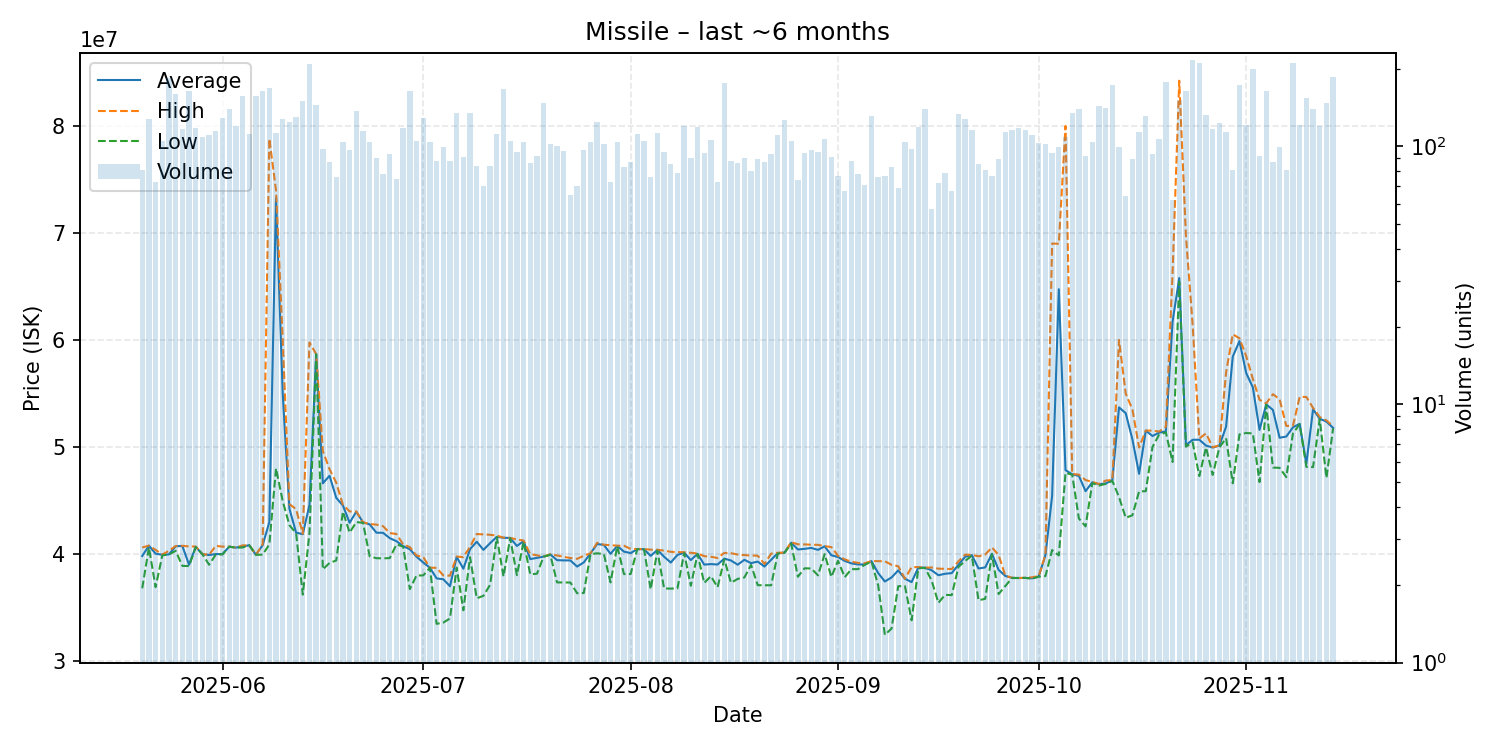

The data file committed next to this chart (first rows):
date, average, highest, lowest, order_count, volume
2025-05-20, 39816790, 40610000, 36800000, 74, 81
2025-05-21, 40780000, 40790000, 40610000, 96, 127
2025-05-22, 40033151, 40390000, 36910000, 70, 73
2025-05-23, 39930000, 39950000, 39870000, 84, 105
2025-05-24, 39970000, 40310000, 39960000, 132, 184
2025-05-25, 40730000, 40750000, 40300000, 130, 159
2025-05-26, 40750000, 40770000, 38895000, 100, 117
2025-05-27, 39000000, 40710000, 38880000, 89, 163
2025-05-28, 40680000, 40700000, 40660000, 95, 118
2025-05-29, 39990000, 39990000, 39980000, 86, 109
2025-05-30, 39910000, 39930000, 39000000, 93, 111
2025-05-31, 40000000, 40770000, 39960000, 88, 115
2025-06-01, 39990000, 40690000, 39970000, 108, 129
2025-06-02, 40690000, 40695000, 40680000, 98, 140
2025-06-03, 40600000, 40600000, 40600000, 92, 120
2025-06-04, 40710000, 40810000, 40610000, 93, 156
2025-06-05, 40820000, 40820000, 40820000, 93, 112
2025-06-06, 39930000, 39930000, 39930000, 125, 156
2025-06-07, 40830000, 40900000, 39940000, 119, 163
2025-06-08, 42990000, 78790000, 40900000, 144, 168
2025-06-09, 73260000, 73960000, 48000000, 76, 113
2025-06-10, 54980000, 59990000, 44940000, 92, 127
2025-06-11, 44240000, 44660000, 42695000, 87, 124
2025-06-12, 42000000, 44190000, 41950000, 87, 130
2025-06-13, 41855000, 41900000, 36210000, 109, 150
2025-06-14, 44600000, 59760000, 41970000, 119, 209
2025-06-15, 58670000, 58680000, 58660000, 93, 144
2025-06-16, 46605714, 49610000, 38570000, 87, 98
2025-06-17, 47314598, 47920000, 39170000, 77, 87
2025-06-18, 45250658, 46670000, 39400000, 68, 76
2025-06-19, 44530000, 44600000, 43960000, 83, 104
2025-06-20, 42917732, 43980000, 42000000, 73, 97
2025-06-21, 43960000, 43970000, 42990000, 117, 137
2025-06-22, 42960000, 42970000, 42910000, 92, 115
2025-06-23, 42770000, 42800000, 39790000, 88, 104
2025-06-24, 41996556, 42750000, 39610000, 78, 90
2025-06-25, 41981026, 42600000, 39600000, 66, 78
2025-06-26, 41484301, 41960000, 39620000, 83, 93
2025-06-27, 41199867, 41875000, 40900000, 66, 75
2025-06-28, 40740000, 40900000, 40690000, 88, 118
2025-06-29, 40450000, 40650000, 36720000, 113, 163
2025-06-30, 39750000, 39860000, 38000000, 84, 105
2025-07-01, 39210000, 39720000, 38000000, 112, 129
2025-07-02, 38720000, 38730000, 38710000, 76, 104
2025-07-03, 37723636, 38710000, 33480000, 77, 88
2025-07-04, 37646364, 38000000, 33600000, 89, 99
2025-07-05, 36994205, 37980000, 33980000, 75, 88
2025-07-06, 39730000, 39770000, 38730000, 105, 134
2025-07-07, 38628462, 39710000, 34745000, 72, 91
2025-07-08, 40460000, 40680000, 39710000, 76, 134
2025-07-09, 41149286, 41870000, 35870000, 60, 84
2025-07-10, 40391000, 41840000, 36095000, 65, 70
2025-07-11, 41018929, 41800000, 37130000, 70, 84
2025-07-12, 41610000, 41720000, 41585000, 87, 112
2025-07-13, 41520000, 41530000, 37900000, 103, 166
2025-07-14, 41500000, 41510000, 41490000, 65, 105
2025-07-15, 40756842, 41360000, 38025000, 56, 95
2025-07-16, 41200000, 41260000, 41140000, 78, 104
2025-07-17, 39528953, 39980000, 38110000, 70, 86
2025-07-18, 39642609, 39885000, 38160000, 68, 92
... 119 more rows
